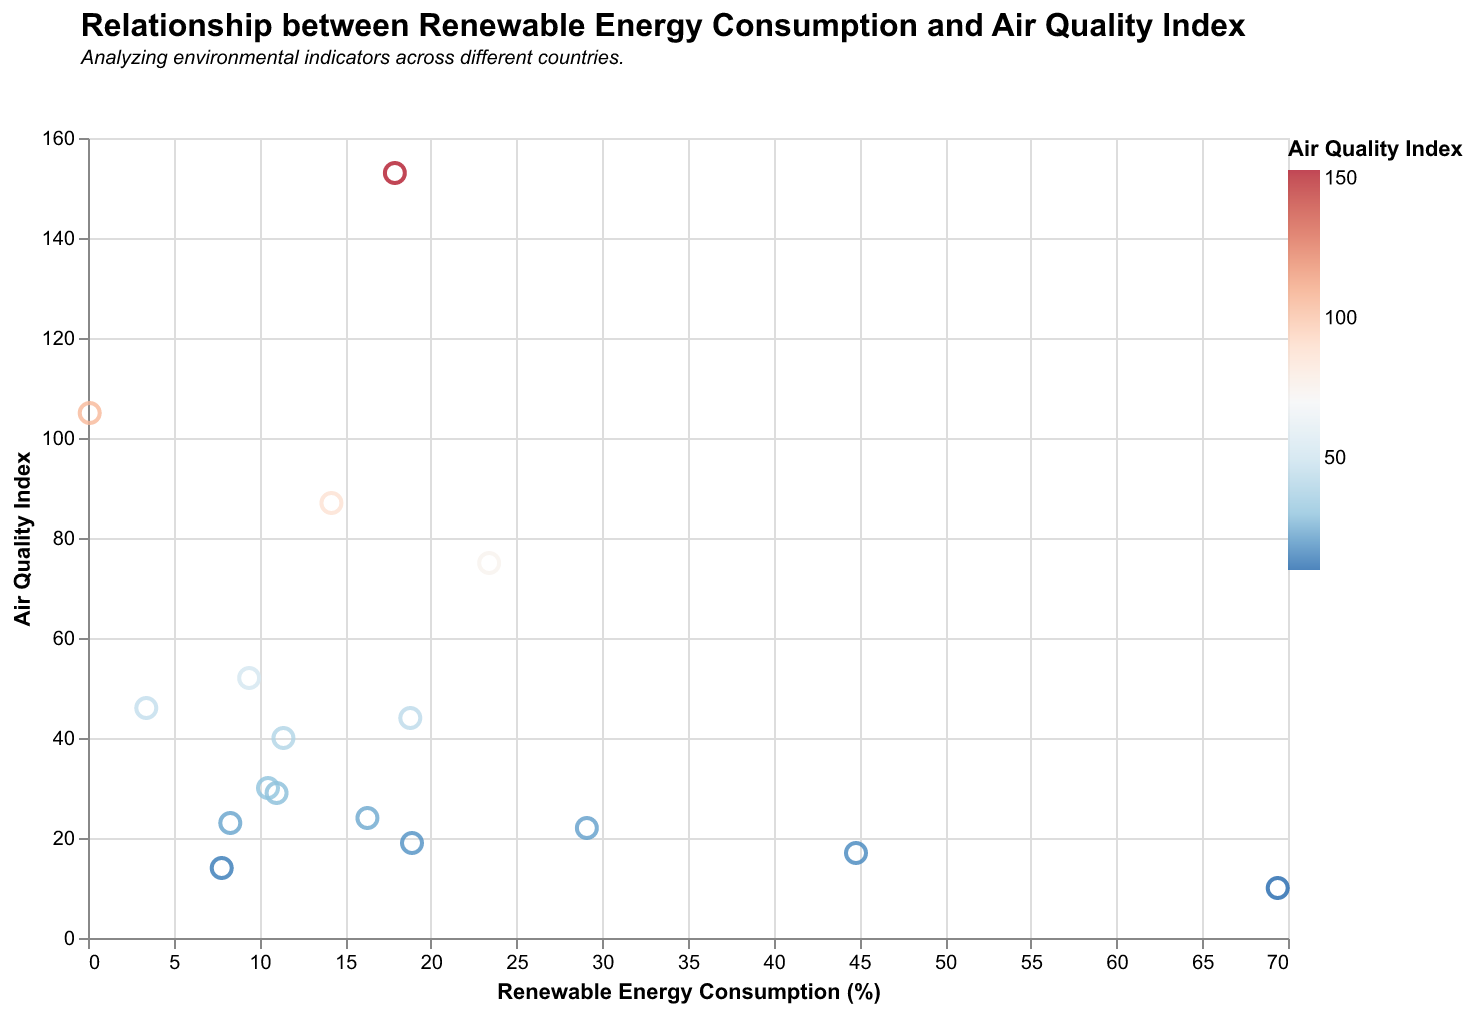

Values plotted in this chart, from the file beside it:
Country, Renewable Energy Consumption (%), Air Quality Index
USA, 11.4, 40
China, 23.4, 75
India, 17.9, 153
Germany, 29.1, 22
Brazil, 44.8, 17
Canada, 18.9, 19
Russia, 3.4, 46
Australia, 7.8, 14
Saudi Arabia, 0.1, 105
France, 16.3, 24
South Africa, 9.4, 52
UK, 11.0, 29
Norway, 69.4, 10
Mexico, 10.5, 30
Indonesia, 14.2, 87
Japan, 8.3, 23
Italy, 18.8, 44
